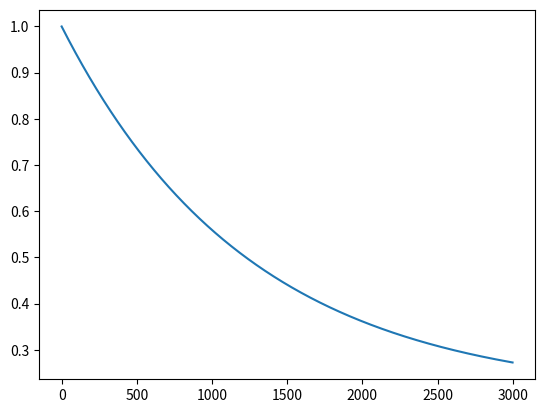

Source code (Python):
#!/usr/bin/env python3
import matplotlib.pyplot as plt
import numpy as np

epsilon = 1.0
decay_rate = 0.0008
episodes = 3000
const = 0.2
init_eps = epsilon-const
epsilon = []

for i in range(episodes):
    new_eps = init_eps*np.exp(-decay_rate*i)+const
    epsilon.append(new_eps)

plt.figure()
plt.plot(epsilon)
plt.show()
